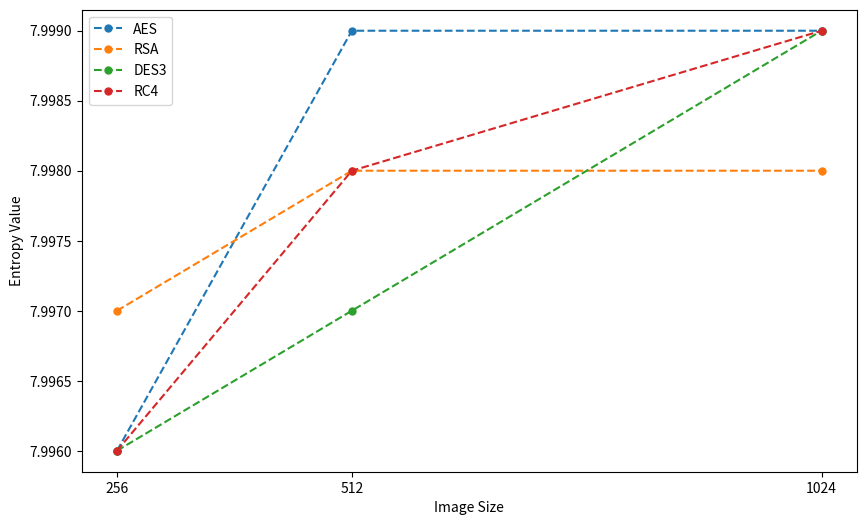
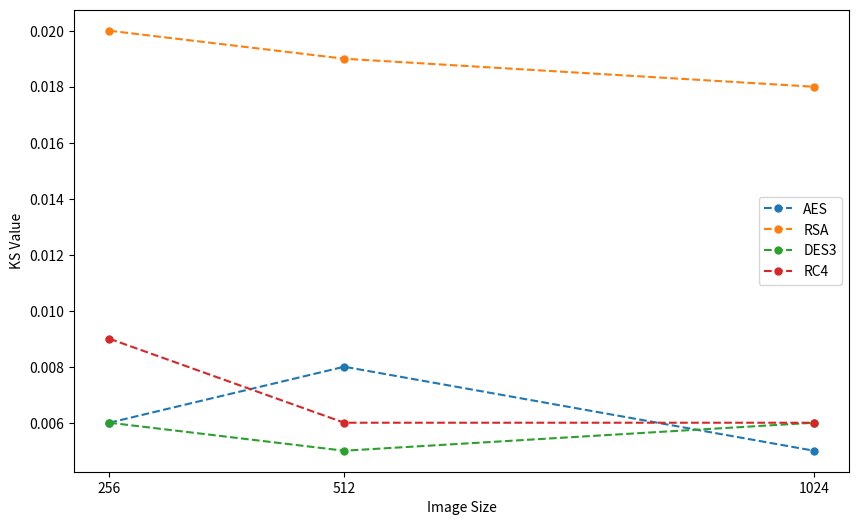
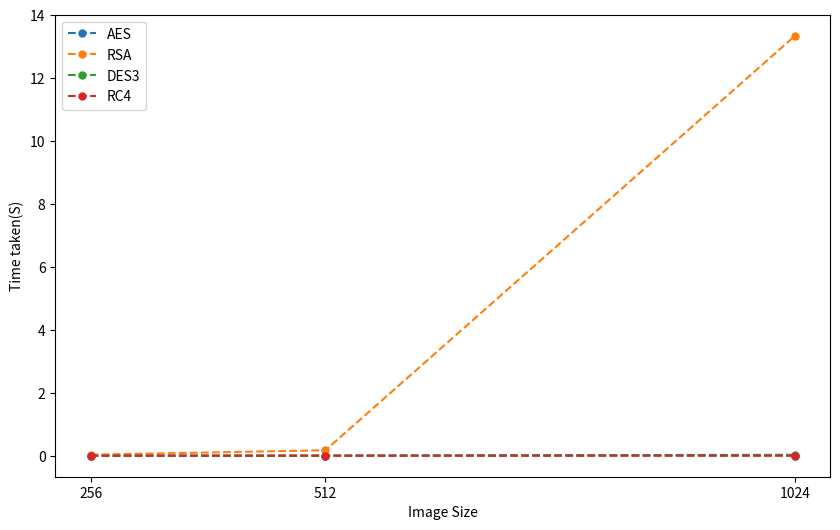
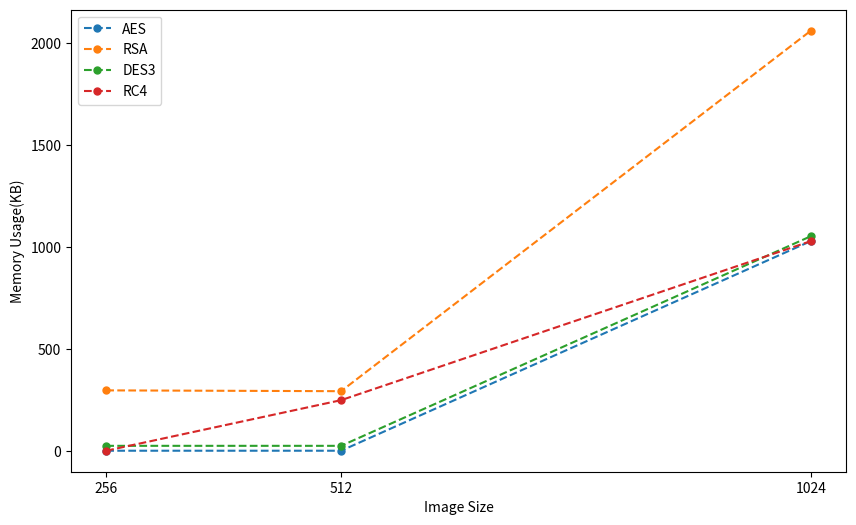

Source code (Python) for these figures, in order:
import matplotlib.pyplot as plt



# 定义x轴标签和数据
x_labels = ['256', '512', '1024']
x = [256, 512, 1024]

# 定义各折线的数据
aes_data = [7.996, 7.999, 7.999]
rsa_data = [7.997, 7.998, 7.998]
des3_data = [7.996, 7.997, 7.999]
rc4_data = [7.996, 7.998, 7.999]

# 创建图形
fig, ax = plt.subplots(figsize=(10, 6))

# 绘制折线图
ax.plot(x, aes_data, linestyle='--', label='AES', marker='o', markersize=5)
ax.plot(x, rsa_data, linestyle='--', label='RSA', marker='o', markersize=5)
ax.plot(x, des3_data, linestyle='--', label='DES3', marker='o', markersize=5)
ax.plot(x, rc4_data, linestyle='--', label='RC4', marker='o', markersize=5)


# 添加标签和标题
ax.set_xlabel('Image Size')
ax.set_ylabel('Entropy Value')
ax.set_xticks(x)
ax.set_xticklabels(x_labels)
ax.legend()


# 保存图片
plt.savefig('line_chart_Entropy.png', dpi=300)
plt.show()












# 定义x轴标签和数据
x_labels = ['256', '512', '1024']
x = [256, 512, 1024]

# 定义各折线的数据
aes_data = [0.006, 0.008, 0.005]
rsa_data = [0.020, 0.019, 0.018]
des3_data = [0.006, 0.005, 0.006]
rc4_data = [0.009, 0.006, 0.006]

# 创建图形
fig, ax = plt.subplots(figsize=(10, 6))

# 绘制折线图
ax.plot(x, aes_data, linestyle='--', label='AES', marker='o', markersize=5)
ax.plot(x, rsa_data, linestyle='--', label='RSA', marker='o', markersize=5)
ax.plot(x, des3_data, linestyle='--', label='DES3', marker='o', markersize=5)
ax.plot(x, rc4_data, linestyle='--', label='RC4', marker='o', markersize=5)


# 添加标签和标题
ax.set_xlabel('Image Size')
ax.set_ylabel('KS Value')
ax.set_xticks(x)
ax.set_xticklabels(x_labels)
ax.legend()


# 保存图片
plt.savefig('line_chart_KS.png', dpi=300)
plt.show()
















# 定义x轴标签和数据
x_labels = ['256', '512', '1024']
x = [256, 512, 1024]

# 定义各折线的数据
aes_data = [0.000, 0.000, 0.003]
rsa_data = [0.032, 0.174, 13.344]
des3_data = [0.002, 0.006, 0.029]
rc4_data = [0.000, 0.001, 0.004]

# 创建图形
fig, ax = plt.subplots(figsize=(10, 6))

# 绘制折线图
ax.plot(x, aes_data, linestyle='--', label='AES', marker='o', markersize=5)
ax.plot(x, rsa_data, linestyle='--', label='RSA', marker='o', markersize=5)
ax.plot(x, des3_data, linestyle='--', label='DES3', marker='o', markersize=5)
ax.plot(x, rc4_data, linestyle='--', label='RC4', marker='o', markersize=5)


# 添加标签和标题
ax.set_xlabel('Image Size')
ax.set_ylabel('Time taken(S)')
ax.set_xticks(x)
ax.set_xticklabels(x_labels)
ax.legend()


# 保存图片
plt.savefig('line_chart_Time.png', dpi=300)
plt.show()














# 定义x轴标签和数据
x_labels = ['256', '512', '1024']
x = [256, 512, 1024]

# 定义各折线的数据
aes_data = [0.0, 0.0, 1028.0]
rsa_data = [296.0, 292.0, 2060.0]
des3_data = [24.0, 24.0, 1052.0]
rc4_data = [0.0, 248.0, 1028.0]

# 创建图形
fig, ax = plt.subplots(figsize=(10, 6))

# 绘制折线图
ax.plot(x, aes_data, linestyle='--', label='AES', marker='o', markersize=5)
ax.plot(x, rsa_data, linestyle='--', label='RSA', marker='o', markersize=5)
ax.plot(x, des3_data, linestyle='--', label='DES3', marker='o', markersize=5)
ax.plot(x, rc4_data, linestyle='--', label='RC4', marker='o', markersize=5)


# 添加标签和标题
ax.set_xlabel('Image Size')
ax.set_ylabel('Memory Usage(KB)')
ax.set_xticks(x)
ax.set_xticklabels(x_labels)
ax.legend()


# 保存图片
plt.savefig('line_chart_Memory.png', dpi=300)
plt.show()


















